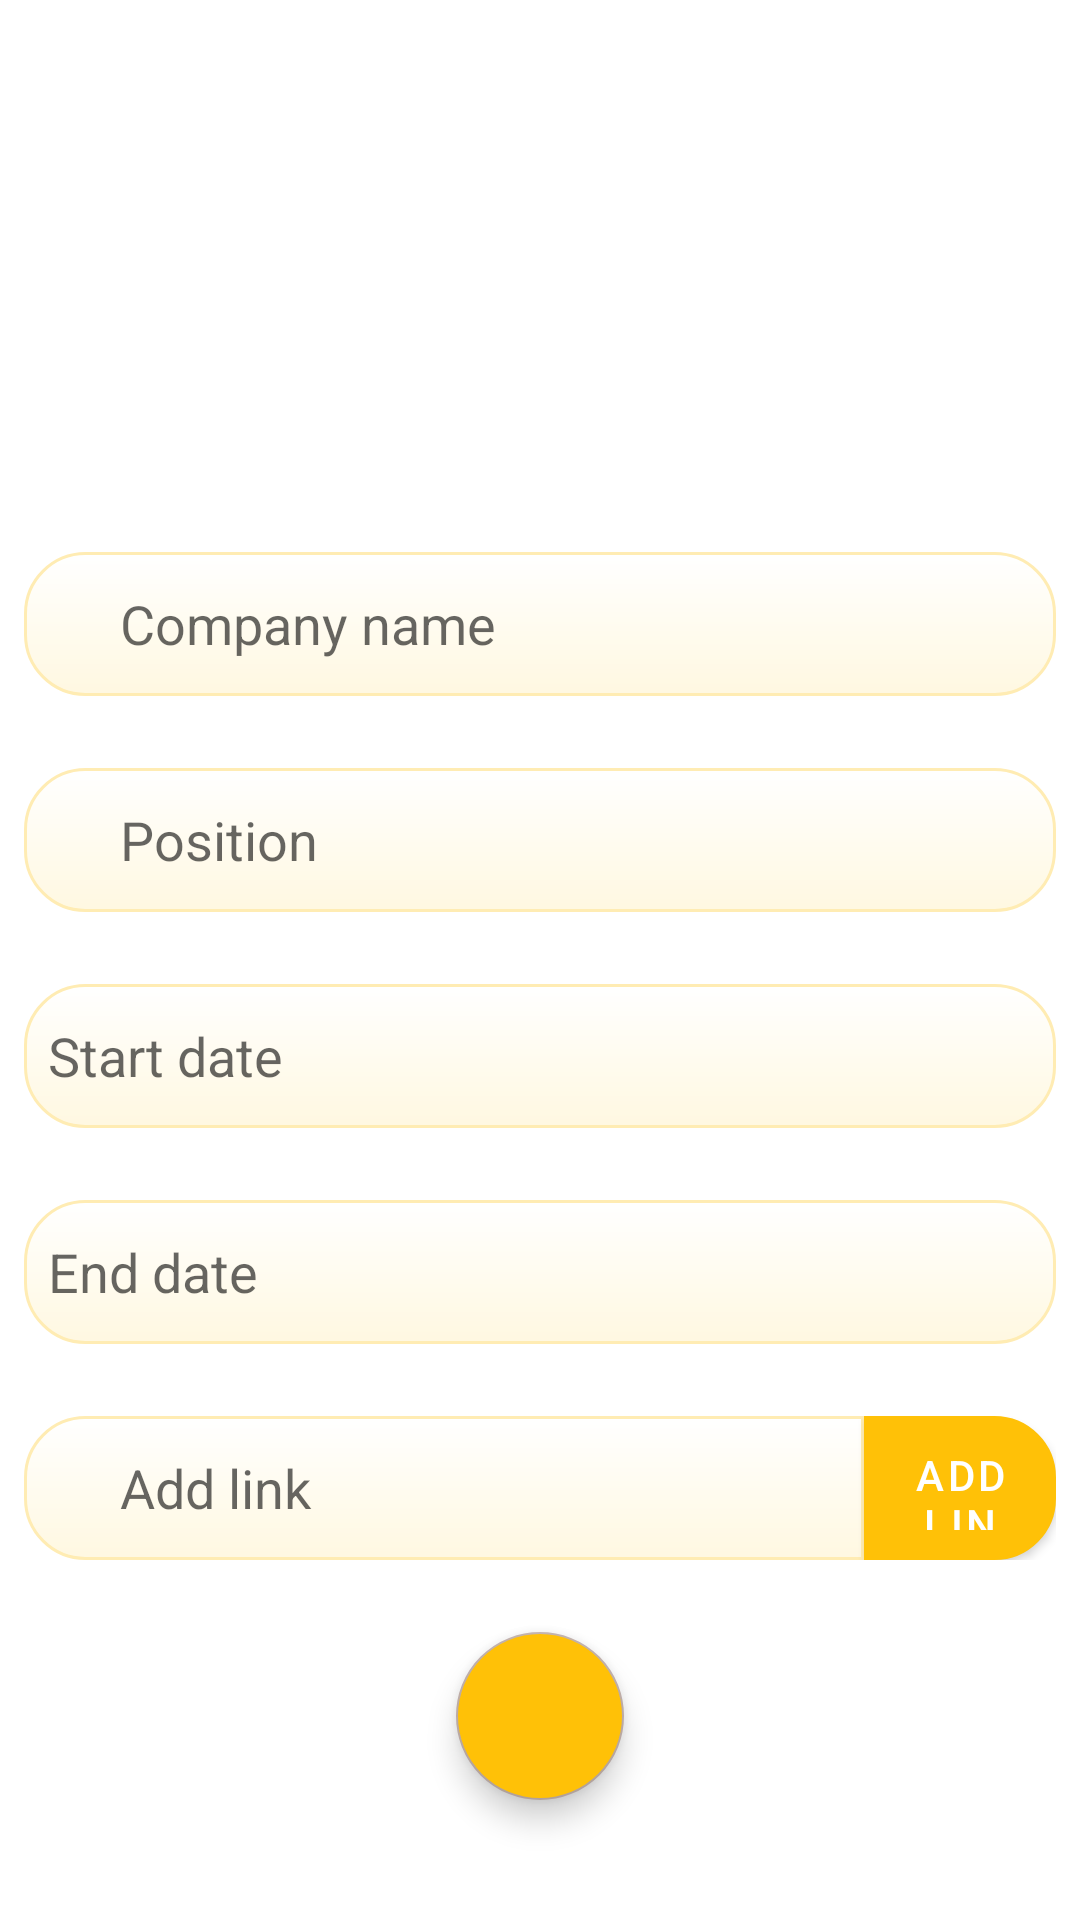

Layout XML and referenced resources for this Android screen:
<!-- AndroidManifest.xml: application theme Theme.NeWork -->
<!-- res/layout/fragment_new_job.xml -->
<LinearLayout xmlns:android="http://schemas.android.com/apk/res/android"
    xmlns:app="http://schemas.android.com/apk/res-auto"
    xmlns:tools="http://schemas.android.com/tools"
    android:layout_width="match_parent"
    android:layout_height="match_parent"
    android:orientation="vertical"
    tools:context=".ui.NewJobFragment">

    <EditText
        android:id="@+id/company"
        android:layout_width="match_parent"
        android:layout_height="@dimen/avatar_size"
        android:layout_gravity="start"
        android:paddingStart="@dimen/big_icon_button_size"
        android:paddingEnd="@dimen/big_icon_button_size"
        android:layout_marginStart="@dimen/small_padding"
        android:layout_marginEnd="@dimen/small_padding"
        android:layout_marginBottom="@dimen/icon_button_size"
        android:layout_marginTop="@dimen/company_margin"
        android:autofillHints="@string/position"
        android:background="@drawable/textview_background"
        android:hint="@string/company_name"
        android:inputType="textMultiLine"
        android:linksClickable="true" />

    <EditText
        android:id="@+id/position"
        android:layout_width="match_parent"
        android:layout_height="@dimen/avatar_size"
        android:layout_gravity="start"
        android:paddingStart="@dimen/big_icon_button_size"
        android:paddingEnd="@dimen/big_icon_button_size"
        android:layout_marginStart="@dimen/small_padding"
        android:layout_marginEnd="@dimen/small_padding"
        android:layout_marginBottom="@dimen/icon_button_size"
        android:autofillHints="@string/position"
        android:background="@drawable/textview_background"
        android:hint="@string/position"
        android:inputType="textMultiLine"
        android:linksClickable="true" />

    <EditText
        android:id="@+id/add_start_date"
        android:layout_width="match_parent"
        android:layout_height="@dimen/avatar_size"
        android:layout_marginStart="@dimen/small_padding"
        android:layout_marginEnd="@dimen/small_padding"
        android:layout_marginBottom="@dimen/icon_button_size"
        android:autofillHints="@string/start_date"
        android:background="@drawable/textview_background"
        android:drawableStart="@drawable/ic_add_time_24"
        android:drawableTint="@color/amber_700"
        android:focusable="false"
        android:hint="@string/start_date"
        android:inputType="none"
        android:padding="@dimen/small_padding"
        android:textSize="18sp"
        tools:ignore="TextFields"/>

    <EditText
        android:id="@+id/add_end_date"
        android:layout_width="match_parent"
        android:layout_height="@dimen/avatar_size"
        android:layout_marginStart="@dimen/small_padding"
        android:layout_marginEnd="@dimen/small_padding"
        android:layout_marginBottom="@dimen/icon_button_size"
        android:autofillHints="@string/end_date"
        android:background="@drawable/textview_background"
        android:drawableStart="@drawable/ic_add_time_24"
        android:drawableTint="@color/amber_700"
        android:focusable="false"
        android:hint="@string/end_date"
        android:inputType="none"
        android:padding="@dimen/small_padding"
        android:textSize="18sp"
        tools:ignore="TextFields" />

    <androidx.constraintlayout.widget.ConstraintLayout
        android:layout_width="match_parent"
        android:layout_height="wrap_content"
        android:layout_marginBottom="@dimen/icon_button_size"
        android:orientation="horizontal"
        android:paddingStart="@dimen/small_padding"
        android:paddingEnd="@dimen/small_padding">

        <EditText
            android:id="@+id/link"
            android:layout_width="0dp"
            android:layout_height="@dimen/avatar_size"
            android:layout_marginEnd="0dp"
            android:paddingStart="@dimen/big_icon_button_size"
            android:autofillHints="no"
            android:background="@drawable/textview_background_left_rounded"
            android:hint="@string/add_link"
            android:inputType="textPostalAddress"
            android:paddingEnd="@dimen/small_padding"
            app:layout_constraintEnd_toStartOf="@id/add_link"
            app:layout_constraintStart_toStartOf="parent"
            app:layout_constraintTop_toTopOf="parent" />

        <com.google.android.material.button.MaterialButton
            android:id="@+id/add_link"
            android:layout_width="@dimen/big_spacing"
            android:layout_height="@dimen/avatar_size"
            android:layout_gravity="bottom"
            android:background="@drawable/button_background"
            android:text="@string/add_link"
            android:textColor="@color/white"
            app:icon="@drawable/ic_add_link_24"
            app:iconTint="@color/white"
            app:layout_constraintEnd_toEndOf="parent"
            app:layout_constraintStart_toEndOf="@id/link"
            app:layout_constraintTop_toTopOf="parent"
            tools:ignore="RelativeOverlap,RtlSymmetry" />

    </androidx.constraintlayout.widget.ConstraintLayout>

    <com.google.android.material.floatingactionbutton.FloatingActionButton
        android:id="@+id/save"
        android:layout_width="wrap_content"
        android:layout_height="wrap_content"
        android:layout_gravity="center_horizontal"
        android:layout_marginBottom="@dimen/small_padding"
        android:backgroundTint="@color/amber_500"
        android:clickable="true"
        android:contentDescription="@string/add_post"
        android:focusable="true"
        app:layout_constraintBottom_toTopOf="@id/button_panel"
        app:layout_constraintEnd_toEndOf="parent"
        app:srcCompat="@drawable/ic_check_24"
        app:tint="@color/white" />

</LinearLayout>
<!-- resources referenced by this layout -->
<resources>
  <color name="amber_500">#FFC107</color>
  <color name="amber_700">#FFA000</color>
  <color name="white">#FFFFFFFF</color>
  <dimen name="avatar_size">48dp</dimen>
  <dimen name="big_icon_button_size">32dp</dimen>
  <dimen name="big_spacing">64dp</dimen>
  <dimen name="company_margin">184dp</dimen>
  <dimen name="icon_button_size">24dp</dimen>
  <dimen name="small_padding">8dp</dimen>
  <!-- drawable button_background (drawable) -->
  <?xml version="1.0" encoding="UTF-8"?>
  <shape xmlns:android="http://schemas.android.com/apk/res/android"
      android:shape="rectangle">
      <corners
          android:bottomRightRadius="20dp"
          android:topRightRadius="20dp" />
      <solid android:color="@color/amber_700" />
      <stroke
          android:width="1dp"
          android:color="@color/brown_700" />
  </shape>
  <!-- drawable textview_background (drawable) -->
  <?xml version="1.0" encoding="UTF-8"?>
  <shape xmlns:android="http://schemas.android.com/apk/res/android"
      android:shape="rectangle">
      <corners android:radius="20dp" />
      <solid android:color="@color/white" />
      <stroke
          android:width="1dp"
          android:color="@color/amber_100" />
      <gradient
          android:startColor="@color/amber_50"
          android:endColor="@color/white"
          android:type="linear"
          android:angle="90">
      </gradient>
  </shape>
  <!-- drawable textview_background_left_rounded (drawable) -->
  <?xml version="1.0" encoding="UTF-8"?>
  <shape xmlns:android="http://schemas.android.com/apk/res/android"
      android:shape="rectangle">
      <corners
          android:topLeftRadius="20dp"
          android:bottomLeftRadius="20dp"
          />
      <solid android:color="@color/white" />
      <stroke
          android:width="1dp"
          android:color="@color/amber_100" />
      <gradient
          android:startColor="@color/amber_50"
          android:endColor="@color/white"
          android:type="linear"
          android:angle="90">
      </gradient>
  </shape>
  <string name="add_link">Add link</string>
  <string name="add_post">Add post</string>
  <string name="company_name">Company name</string>
  <string name="end_date">End date</string>
  <string name="position">Position</string>
  <string name="start_date">Start date</string>
  <style name="Theme.NeWork" parent="Theme.MaterialComponents.DayNight.DarkActionBar">
          
          <item name="colorPrimary">@color/amber_500</item>
          <item name="colorPrimaryVariant">@color/amber_700</item>
          <item name="colorOnPrimary">@color/white</item>
          
          <item name="colorSecondary">@color/brown_200</item>
          <item name="colorSecondaryVariant">@color/brown_700</item>
          <item name="colorOnSecondary">@color/black</item>
          
          <item name="android:statusBarColor">?attr/colorPrimaryVariant</item>
          
      </style>
  <color name="brown_700">#5D4037</color>
  <color name="amber_100">#FFECB3</color>
  <color name="amber_50">#FFF8E1</color>
  <color name="brown_200">#BCAAA4</color>
  <color name="black">#FF000000</color>
</resources>
